Photos from the image-classification dataset "image_machine_learning" in the GitHub repository YoanBosko/TUBESAI. Its 4 classes are: manusia AI, human real photo, pemandangan AI, landscape real photo.

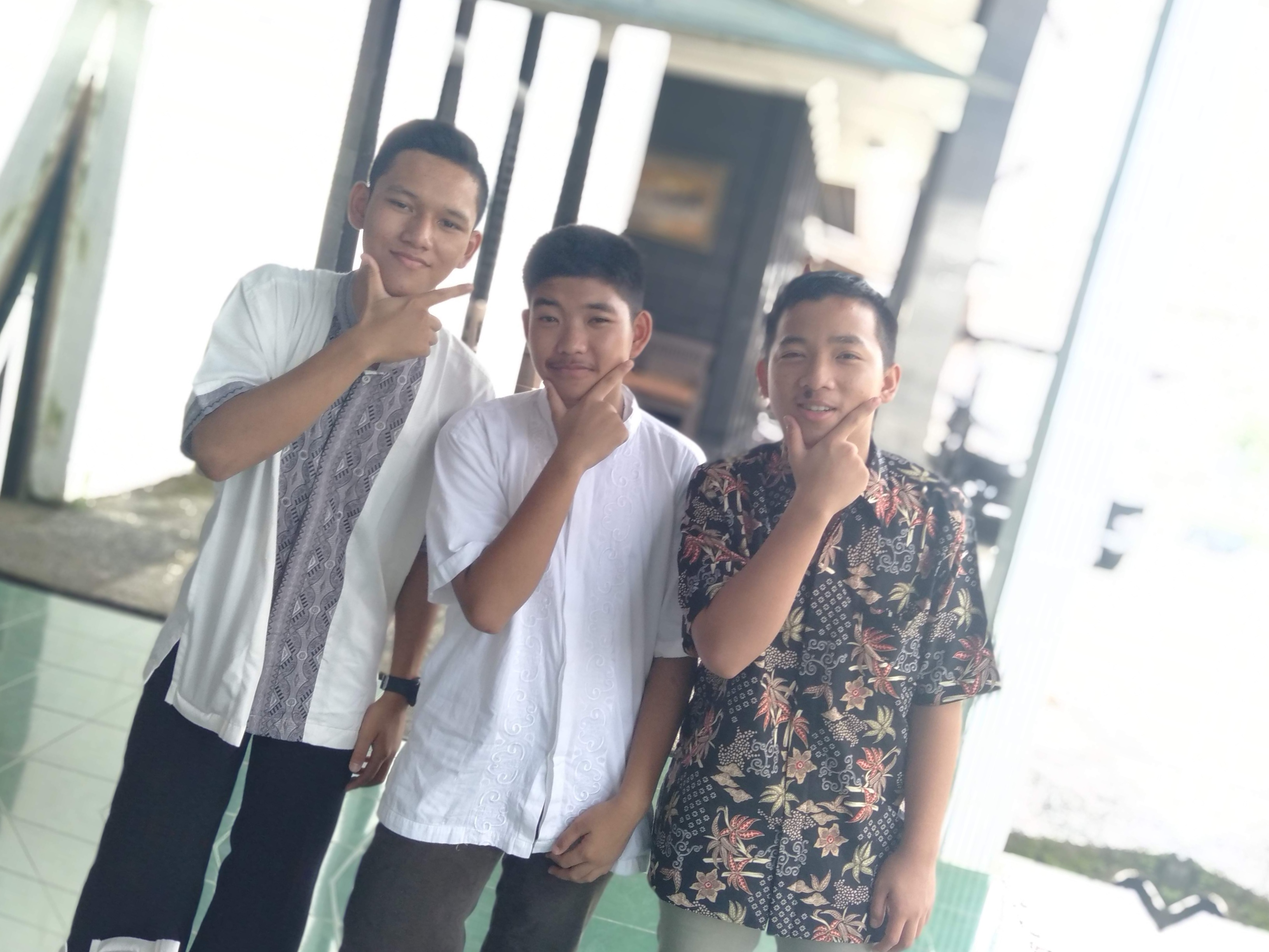
Label: human real photo

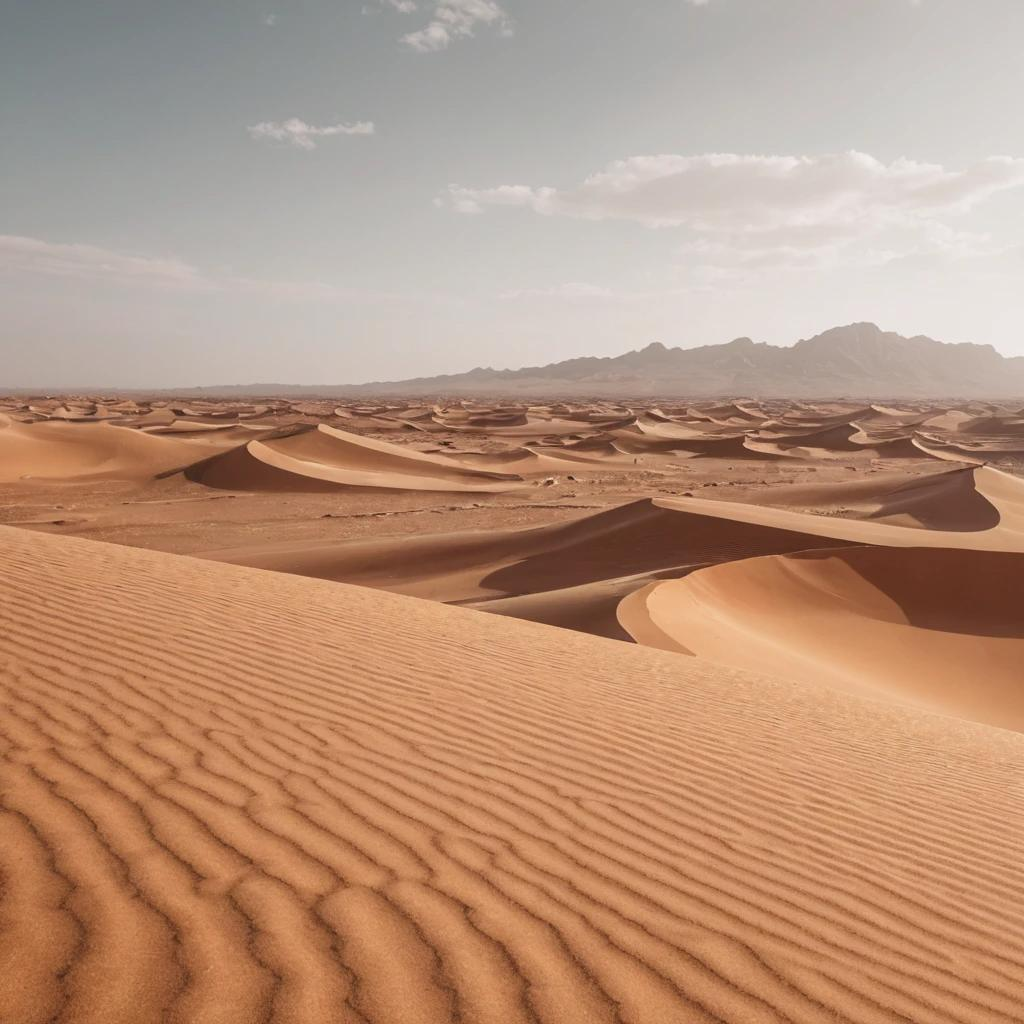
Label: pemandangan AI

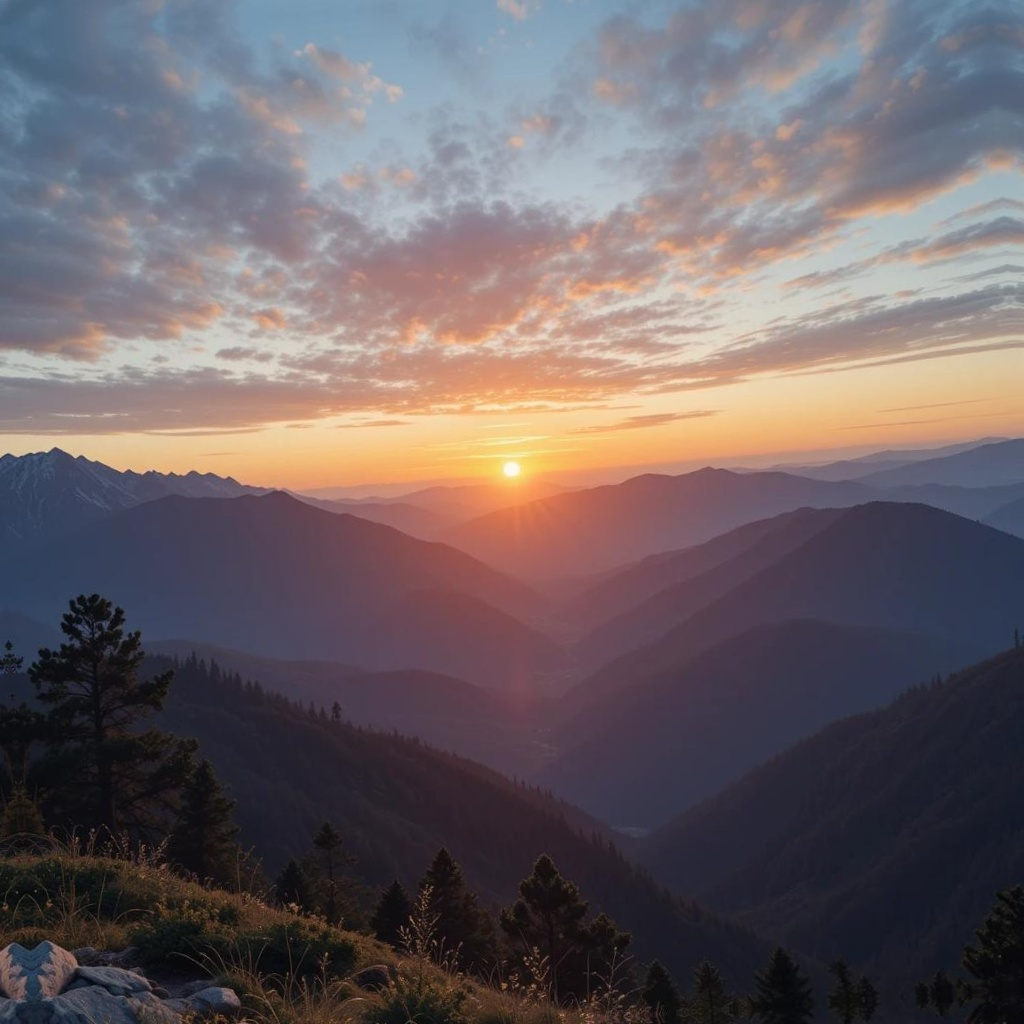
Label: pemandangan AI

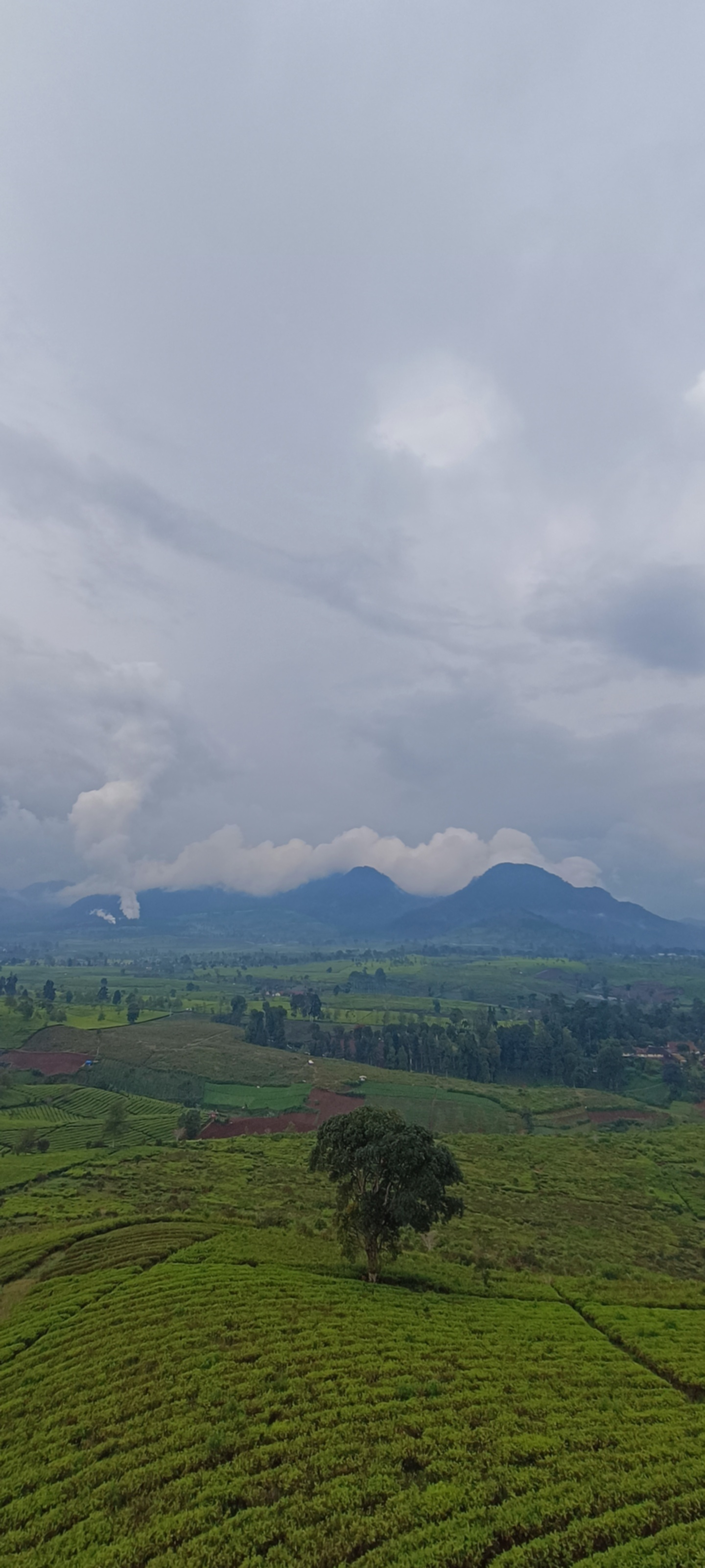
Label: landscape real photo

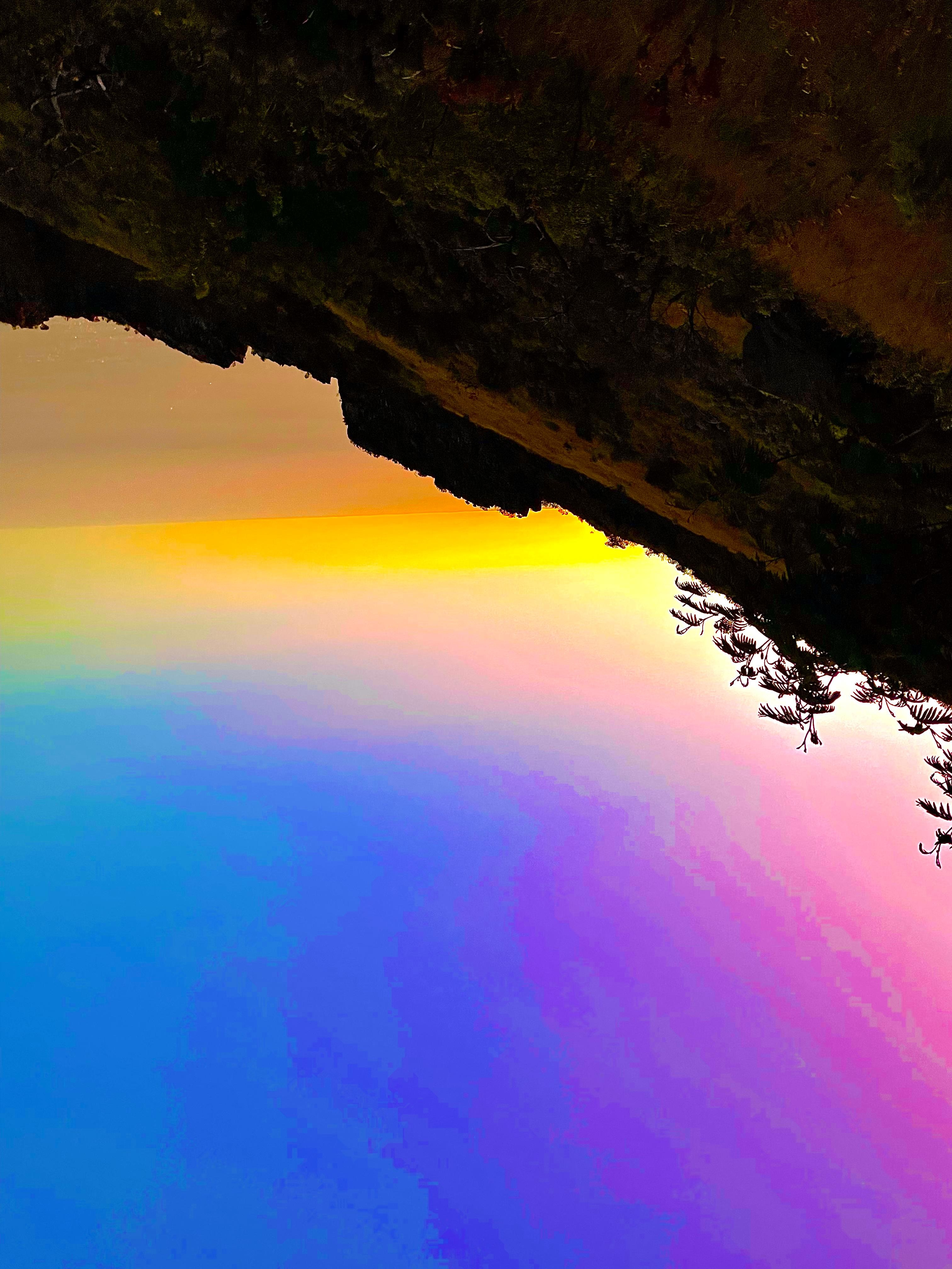
Label: landscape real photo

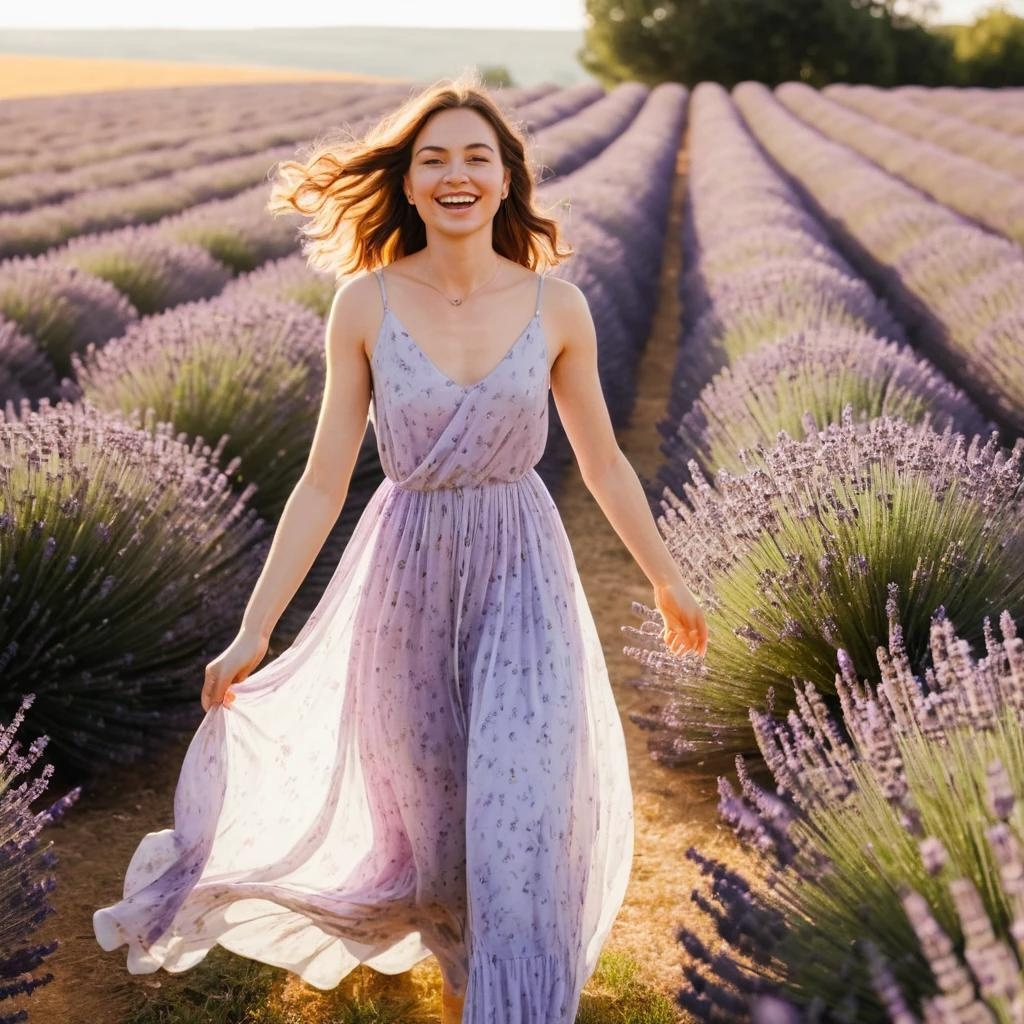
Label: manusia AI
